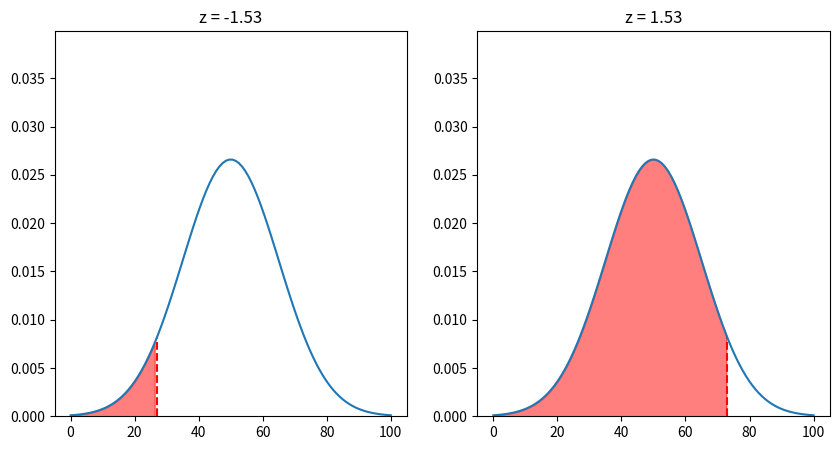

Source code (Python):
import numpy as np
import matplotlib.pyplot as plt

mean = 50
std = 15

# crate two subplots
fig, (ax1, ax2) = plt.subplots(1, 2, figsize=(10, 5))

# plot normal curve
x = np.linspace(0, 100, 100)
y = 1 / (std * np.sqrt(2 * np.pi)) * np.exp(-((x - mean) ** 2) / (2 * std**2))

# y limit to 1.5 * maximum y
ax1.set_ylim(0, 1.5 * np.max(y))
ax2.set_ylim(0, 1.5 * np.max(y))

# plot dotted lines at z-scores of -1, 0, 1
# plt.axvline(x=mean - 2 * std, color="red", linestyle="--")
# plt.axvline(x=mean - std, color="orange", linestyle="--")
# plt.axvline(x=mean, color="green", linestyle="--")
# plt.axvline(x=mean + std, color="orange", linestyle="--")
# plt.axvline(x=mean + 2 * std, color="red", linestyle="--")

z = (73 - mean) / std
neg_z = -z

print(z)

# plot line that starts at mean + z*std and goes to the curve
ax2.plot(
    [mean + z * std, mean + z * std],
    [0, 1 / (std * np.sqrt(2 * np.pi)) * np.exp(-((mean + z * std - mean) ** 2) / (2 * std**2))],
    color="red",
    linestyle="--",
)
ax1.plot(
    [mean + neg_z * std, mean + neg_z * std],
    [0, 1 / (std * np.sqrt(2 * np.pi)) * np.exp(-((mean + neg_z * std - mean) ** 2) / (2 * std**2))],
    color="red",
    linestyle="--",
)

# highlight area under curve from mean to z
ax2.fill_between(x, 0, y, where=(x <= mean + z * std), color="red", alpha=0.5)
ax1.fill_between(x, 0, y, where=(x <= mean + neg_z * std), color="red", alpha=0.5)

# give titles
ax1.set_title("z = -1.53")
ax2.set_title("z = 1.53")

ax1.plot(x, y)
ax2.plot(x, y)
plt.show()
